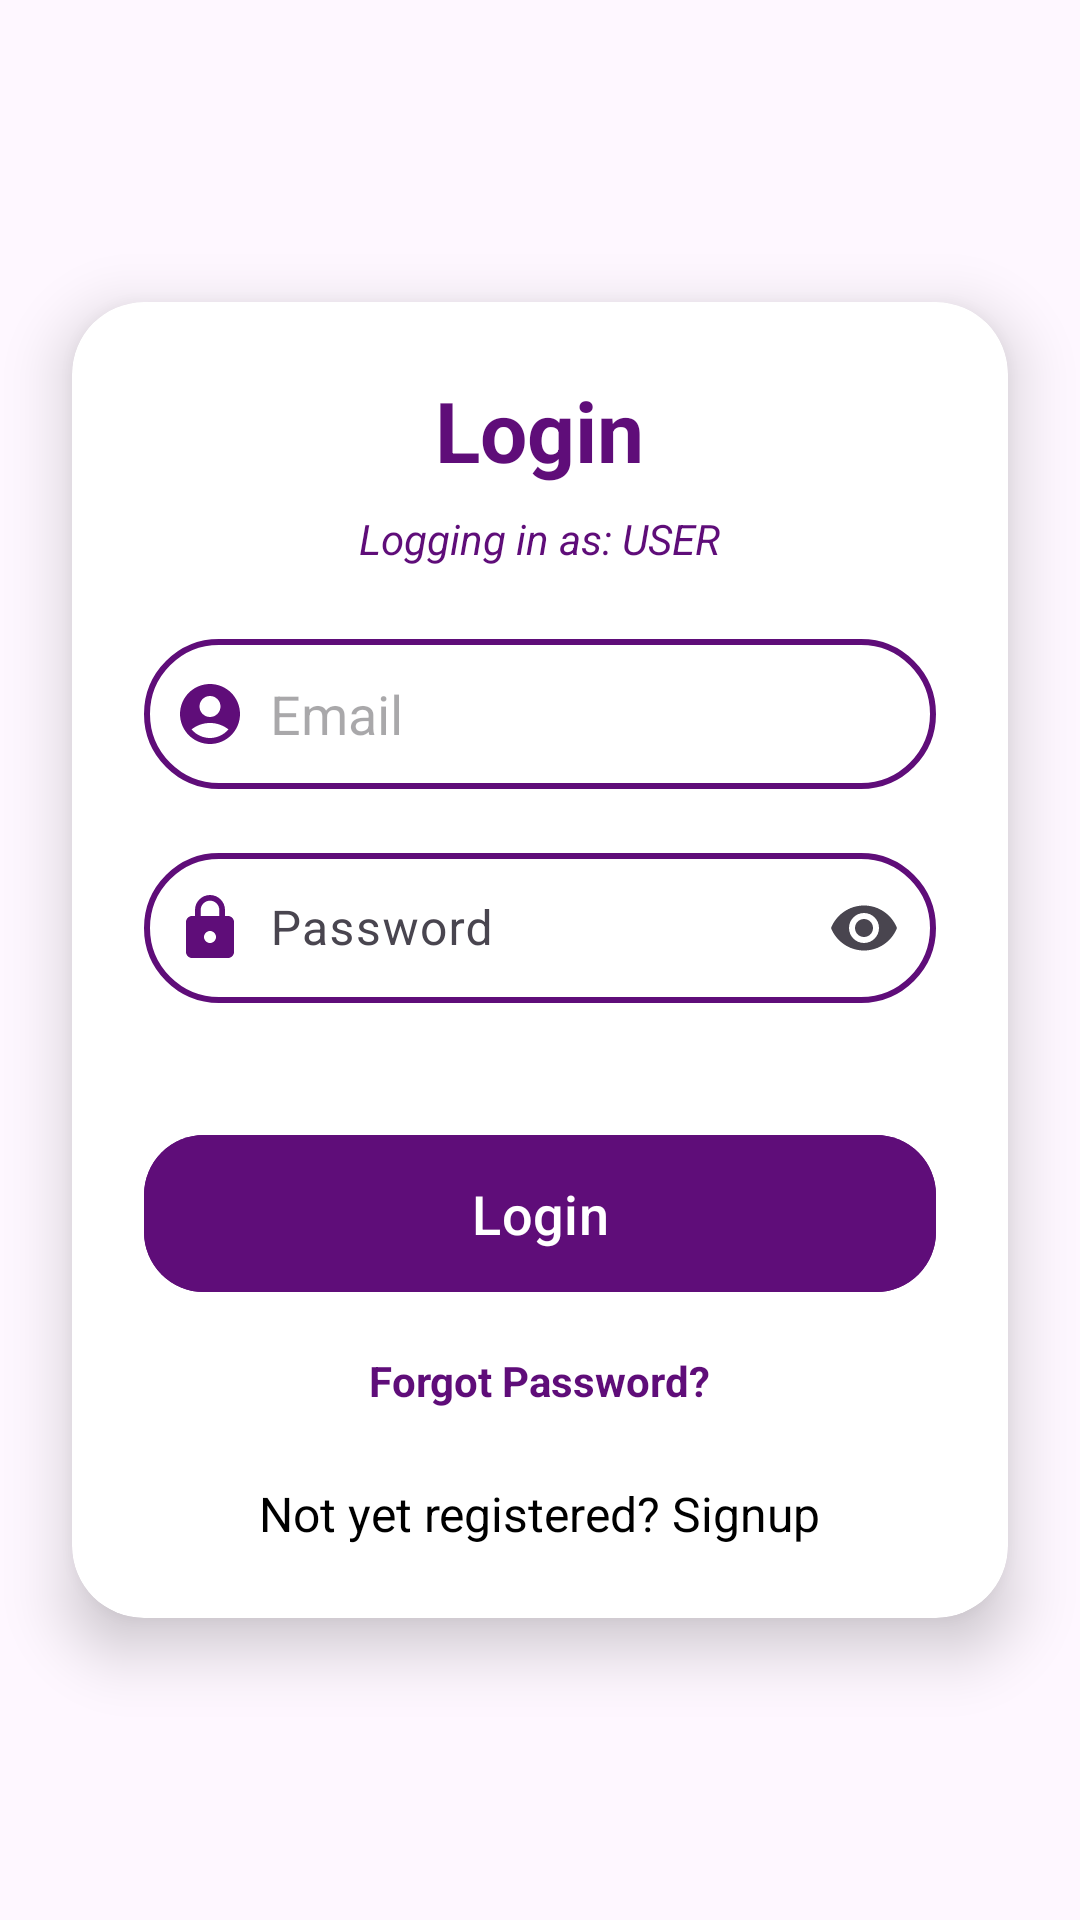

Here is an Android app screen rendered from its layout file. Give the layout XML and the strings, colors and styles it references.
<!-- AndroidManifest.xml: application theme Theme.QuickServe360 -->
<!-- res/layout/activity_login.xml -->
<?xml version="1.0" encoding="utf-8"?>
<LinearLayout xmlns:android="http://schemas.android.com/apk/res/android"
    xmlns:app="http://schemas.android.com/apk/res-auto"
    xmlns:tools="http://schemas.android.com/tools"
    android:id="@+id/main"
    android:layout_width="match_parent"
    android:layout_height="match_parent"
    android:orientation="vertical"
    android:gravity="center"
    android:background="@drawable/blue_purple_bg"
    tools:context=".Login">

    <androidx.cardview.widget.CardView
        android:layout_width="match_parent"
        android:layout_height="wrap_content"
        android:layout_margin="24dp"
        app:cardCornerRadius="24dp"
        app:cardElevation="12dp">

        <LinearLayout
            android:layout_width="match_parent"
            android:layout_height="wrap_content"
            android:orientation="vertical"
            android:padding="24dp"
            android:gravity="center_horizontal">

            
            <TextView
                android:layout_width="wrap_content"
                android:layout_height="wrap_content"
                android:text="Login"
                android:textSize="28sp"
                android:textStyle="bold"
                android:textColor="@color/deep_purple"
                android:layout_marginBottom="8dp"/>

            
            <TextView
                android:id="@+id/role_text"
                android:layout_width="wrap_content"
                android:layout_height="wrap_content"
                android:text="Logging in as: USER"
                android:textSize="14sp"
                android:textColor="@color/deep_purple"
                android:textStyle="italic"
                android:layout_marginBottom="24dp"/>

            
            <EditText
                android:id="@+id/login_email"
                android:layout_width="match_parent"
                android:layout_height="50dp"
                android:hint="Email"
                android:background="@drawable/custom_edittext"
                android:drawableStart="@drawable/baseline_account_circle_24"
                android:drawablePadding="8dp"
                android:padding="10dp"
                android:textColor="@color/black"
                android:layout_marginBottom="16dp"
                android:inputType="textEmailAddress"/>

            
            <com.google.android.material.textfield.TextInputLayout
                android:layout_width="match_parent"
                android:layout_height="wrap_content"
                android:layout_marginBottom="24dp"
                app:endIconMode="password_toggle">

                <com.google.android.material.textfield.TextInputEditText
                    android:id="@+id/login_password"
                    android:layout_width="match_parent"
                    android:layout_height="50dp"
                    android:hint="Password"
                    android:background="@drawable/custom_edittext"
                    android:drawableStart="@drawable/baseline_lock_24"
                    android:drawablePadding="8dp"
                    android:padding="10dp"
                    android:textColor="@color/black"
                    android:inputType="textPassword" />

            </com.google.android.material.textfield.TextInputLayout>

            
            <Button
                android:id="@+id/login_button"
                android:layout_width="match_parent"
                android:layout_height="wrap_content"
                android:text="Login"
                android:textSize="18sp"
                android:padding="14dp"
                android:backgroundTint="@color/deep_purple"
                android:textColor="@android:color/white"
                app:cornerRadius="20dp"
                android:layout_marginTop="16dp"
                android:layout_marginBottom="16dp"/>

            
            <TextView
                android:id="@+id/forgotPassword"
                android:layout_width="wrap_content"
                android:layout_height="wrap_content"
                android:text="Forgot Password?"
                android:textColor="@color/deep_purple"
                android:textStyle="bold"
                android:layout_marginBottom="16dp"/>

            
            <TextView
                android:id="@+id/signupRedirectText"
                android:layout_width="wrap_content"
                android:layout_height="wrap_content"
                android:text="Not yet registered? Signup"
                android:textColor="@color/black"
                android:textSize="16sp"
                android:layout_marginTop="8dp"/>
        </LinearLayout>
    </androidx.cardview.widget.CardView>
</LinearLayout>
<!-- resources referenced by this layout -->
<resources>
  <color name="black">#FF000000</color>
  <color name="deep_purple">#5f0d79</color>
  <!-- drawable baseline_account_circle_24 (drawable) -->
  <vector xmlns:android="http://schemas.android.com/apk/res/android" android:height="24dp" android:tint="#5f0d79" android:viewportHeight="24" android:viewportWidth="24" android:width="24dp">
        
      <path android:fillColor="@android:color/white" android:pathData="M12,2C6.48,2 2,6.48 2,12s4.48,10 10,10s10,-4.48 10,-10S17.52,2 12,2zM12,6c1.93,0 3.5,1.57 3.5,3.5S13.93,13 12,13s-3.5,-1.57 -3.5,-3.5S10.07,6 12,6zM12,20c-2.03,0 -4.43,-0.82 -6.14,-2.88C7.55,15.8 9.68,15 12,15s4.45,0.8 6.14,2.12C16.43,19.18 14.03,20 12,20z"/>
      
  </vector>
  <!-- drawable baseline_lock_24 (drawable) -->
  <vector xmlns:android="http://schemas.android.com/apk/res/android" android:height="24dp" android:tint="#5f0d79" android:viewportHeight="24" android:viewportWidth="24" android:width="24dp">
        
      <path android:fillColor="@android:color/white" android:pathData="M18,8h-1L17,6c0,-2.76 -2.24,-5 -5,-5S7,3.24 7,6v2L6,8c-1.1,0 -2,0.9 -2,2v10c0,1.1 0.9,2 2,2h12c1.1,0 2,-0.9 2,-2L20,10c0,-1.1 -0.9,-2 -2,-2zM12,17c-1.1,0 -2,-0.9 -2,-2s0.9,-2 2,-2 2,0.9 2,2 -0.9,2 -2,2zM15.1,8L8.9,8L8.9,6c0,-1.71 1.39,-3.1 3.1,-3.1 1.71,0 3.1,1.39 3.1,3.1v2z"/>
      
  </vector>
  <!-- drawable custom_edittext (drawable) -->
  <?xml version="1.0" encoding="utf-8"?>
  <shape xmlns:android="http://schemas.android.com/apk/res/android"
      android:shape="rectangle">
  
      <stroke
          android:width="2dp"
          android:color="@color/deep_purple"/>
  
      <corners
          android:radius="30dp"/>
  
  </shape>
  <style name="Theme.QuickServe360" parent="Base.Theme.QuickServe360" />
  <style name="Base.Theme.QuickServe360" parent="Theme.Material3.DayNight.NoActionBar">
          
          
          <item name="colorPrimary">@color/bright_purple</item>
          <item name="colorPrimaryVariant">@color/deep_purple</item>
          <item name="colorOnPrimary">@color/white</item>
  
          <item name="colorSecondary">@color/light_blue</item>
          <item name="colorSecondaryVariant">@color/light_blue</item>
          <item name="colorOnSecondary">@color/black</item>
  
  
      </style>
  <color name="bright_purple">#8e1696</color>
  <color name="white">#FFFFFFFF</color>
  <color name="light_blue">#73c8e0</color>
</resources>
